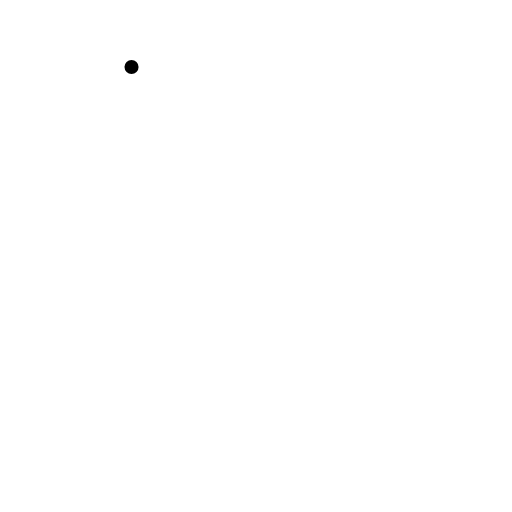
t = 0.00 s
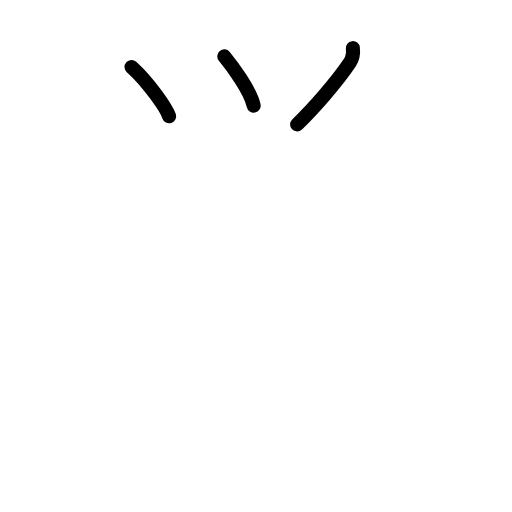
t = 2.60 s
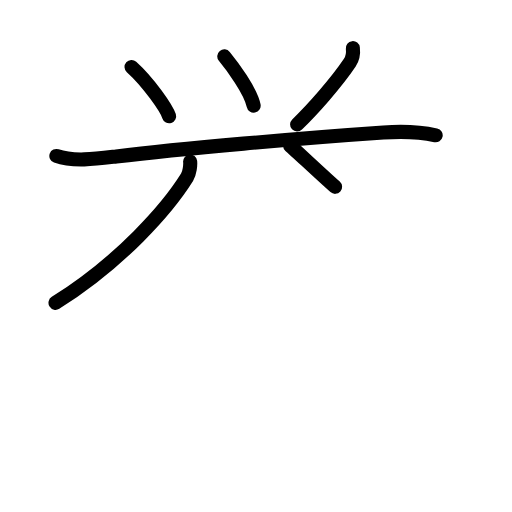
t = 5.20 s
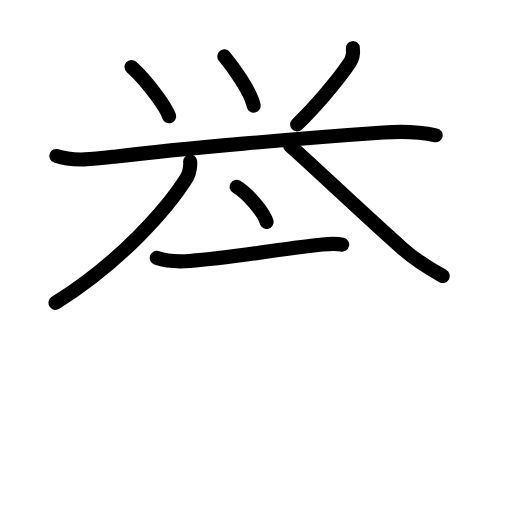
t = 7.80 s
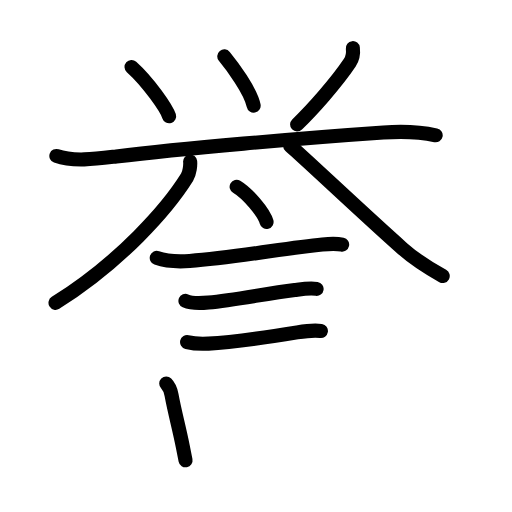
t = 10.40 s
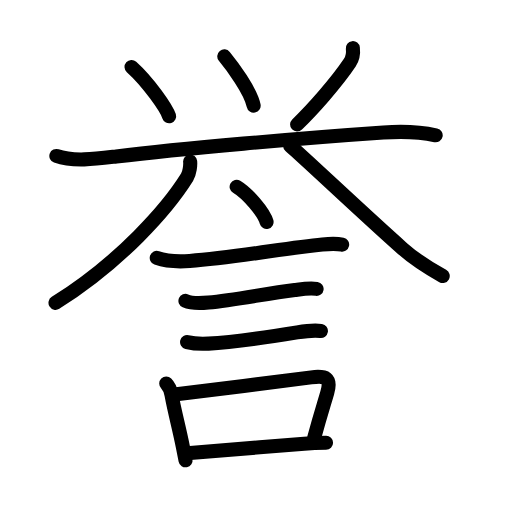
t = 13.00 s

The animated SVG that drew these frames (rendered in a browser with its animation timeline set to each time). Animation: 41 SMIL elements (animate=41); one cycle of 13.00 s.

<?xml version="1.0" encoding="UTF-8"?>
<!--
AniKanjiVG is licensed by CC-BY-SA Paul C. Sommerhoff (https://bitbucket.org/sommerhoff/anikanjivg).
AniKanjiVG uses KanjiVG which is licensed by CC-BY-SA Ulrich Apel (http://kanjivg.tagaini.net).
See also http://creativecommons.org/licenses/by-sa/3.0/
-->
<svg xmlns:kvg='http://kanjivg.tagaini.net' xmlns='http://www.w3.org/2000/svg' width='109' height='109' viewBox='0 0 109 109' style='fill:none;stroke:#000000;stroke-width:3;stroke-linecap:round;stroke-linejoin:round;' id="kvg:kanji_08a89"><g id="kvg:08a89" kvg:element="誉"><g id="kvg:08a89-g1" kvg:position="top" kvg:phon="つ+2+八"><g id="kvg:08a89-g2" kvg:element="⺍" kvg:original="つ"><path id="kvg:08a89-s1" kvg:type="㇔" d="M28,14.25c3.61,3.23,7.48,8.88,8,10.5"><animate attributeName="d" begin="0.0s" dur="1.0s" from="M28,14.25C28,14.25,28,14.25,28,14.25" to="M28,14.25c3.61,3.23,7.48,8.88,8,10.5" />
</path>
<path id="kvg:08a89-s2" kvg:type="㇔" d="M47.75,12c1.64,2,5.59,7.25,6.25,10.5"><animate attributeName="d" begin="1.0s" dur="1.0s" from="M47.75,12C47.75,12,47.75,12,47.75,12" to="M47.75,12c1.64,2,5.59,7.25,6.25,10.5" />
<animate attributeName="d" begin="0s" dur="1.0s" from="M-100,-100" to="M-100,-100" />
</path>
<path id="kvg:08a89-s3" kvg:type="㇒" d="M75.12,10.25c0.13,1.12,0,2.12-0.65,3.1c-2.88,4.29-7.97,10.02-11.22,13.15"><animate attributeName="d" begin="2.0s" dur="0.5s" from="M75.12,10.25C75.12,10.25,75.12,10.25,75.12,10.25" to="M75.12,10.25c0.13,1.12,0,2.12-0.65,3.1" />
<animate attributeName="d" begin="2.5s" dur="0.5s" from="M75.12,10.25c0.13,1.12,0,2.12-0.65,3.1c0,0,0,0,0,0,0" to="M75.12,10.25c0.13,1.12,0,2.12-0.65,3.1c-2.88,4.29-7.97,10.02-11.22,13.15" />
<animate attributeName="d" begin="0s" dur="2.0s" from="M-100,-100" to="M-100,-100" />
</path>
</g>
<path id="kvg:08a89-s4" kvg:type="㇐" d="M12,33.2c3.69,1.32,8.94,0.57,12.76,0.11c13.49-1.65,39.74-3.93,56.87-5.1c3.56-0.24,7.61-0.17,11.12,0.59"><animate attributeName="d" begin="3.0s" dur="0.3333333333333333s" from="M12,33.2C12,33.2,12,33.2,12,33.2" to="M12,33.2c3.69,1.32,8.94,0.57,12.76,0.11" />
<animate attributeName="d" begin="3.3333333333333335s" dur="0.3333333333333333s" from="M12,33.2c3.69,1.32,8.94,0.57,12.76,0.11c0,0,0,0,0,0,0" to="M12,33.2c3.69,1.32,8.94,0.57,12.76,0.11c13.49-1.65,39.74-3.93,56.87-5.1" />
<animate attributeName="d" begin="3.6666666666666665s" dur="0.3333333333333333s" from="M12,33.2c3.69,1.32,8.94,0.57,12.76,0.11c13.49-1.65,39.74-3.93,56.87-5.1c0,0,0,0,0,0,0" to="M12,33.2c3.69,1.32,8.94,0.57,12.76,0.11c13.49-1.65,39.74-3.93,56.87-5.1c3.56-0.24,7.61-0.17,11.12,0.59" />
<animate attributeName="d" begin="0s" dur="3.0s" from="M-100,-100" to="M-100,-100" />
</path>
<g id="kvg:08a89-g3" kvg:element="八"><g id="kvg:08a89-g4" kvg:position="left"><path id="kvg:08a89-s5" kvg:type="㇒" d="M40.48,34.39c0.08,0.71-0.1,2.44-0.66,3.35c-4.06,6.51-14.06,18.01-28,26.73"><animate attributeName="d" begin="4.0s" dur="0.5s" from="M40.48,34.39C40.48,34.39,40.48,34.39,40.48,34.39" to="M40.48,34.39c0.08,0.71-0.1,2.44-0.66,3.35" />
<animate attributeName="d" begin="4.5s" dur="0.5s" from="M40.48,34.39c0.08,0.71-0.1,2.44-0.66,3.35c0,0,0,0,0,0,0" to="M40.48,34.39c0.08,0.71-0.1,2.44-0.66,3.35c-4.06,6.51-14.06,18.01-28,26.73" />
<animate attributeName="d" begin="0s" dur="4.0s" from="M-100,-100" to="M-100,-100" />
</path>
</g>
<g id="kvg:08a89-g5" kvg:position="right"><path id="kvg:08a89-s6" kvg:type="㇏" d="M61.75,31c3.4,2.96,16.38,15.22,23.97,21.94c2.56,2.26,6.24,4.54,8.53,5.81"><animate attributeName="d" begin="5.0s" dur="0.5s" from="M61.75,31C61.75,31,61.75,31,61.75,31" to="M61.75,31c3.4,2.96,16.38,15.22,23.97,21.94" />
<animate attributeName="d" begin="5.5s" dur="0.5s" from="M61.75,31c3.4,2.96,16.38,15.22,23.97,21.94c0,0,0,0,0,0,0" to="M61.75,31c3.4,2.96,16.38,15.22,23.97,21.94c2.56,2.26,6.24,4.54,8.53,5.81" />
<animate attributeName="d" begin="0s" dur="5.0s" from="M-100,-100" to="M-100,-100" />
</path>
</g>
</g>
</g>
<g id="kvg:08a89-g6" kvg:element="言" kvg:position="bottom" kvg:radical="general"><path id="kvg:08a89-s7" kvg:type="㇔" d="M50.38,39.75c2.25,1.32,5.81,5.44,6.37,7.5"><animate attributeName="d" begin="6.0s" dur="1.0s" from="M50.38,39.75C50.38,39.75,50.38,39.75,50.38,39.75" to="M50.38,39.75c2.25,1.32,5.81,5.44,6.37,7.5" />
<animate attributeName="d" begin="0s" dur="6.0s" from="M-100,-100" to="M-100,-100" />
</path>
<path id="kvg:08a89-s8" kvg:type="㇐" d="M33.37,54.9c2.23,0.79,4.68,0.83,7,0.66c9.88-0.71,20.62-2.82,28.26-3.52c1.4-0.13,3.51-0.11,4.21,0.04"><animate attributeName="d" begin="7.0s" dur="0.3333333333333333s" from="M33.37,54.9C33.37,54.9,33.37,54.9,33.37,54.9" to="M33.37,54.9c2.23,0.79,4.68,0.83,7,0.66" />
<animate attributeName="d" begin="7.333333333333333s" dur="0.3333333333333333s" from="M33.37,54.9c2.23,0.79,4.68,0.83,7,0.66c0,0,0,0,0,0,0" to="M33.37,54.9c2.23,0.79,4.68,0.83,7,0.66c9.88-0.71,20.62-2.82,28.26-3.52" />
<animate attributeName="d" begin="7.666666666666667s" dur="0.3333333333333333s" from="M33.37,54.9c2.23,0.79,4.68,0.83,7,0.66c9.88-0.71,20.62-2.82,28.26-3.52c0,0,0,0,0,0,0" to="M33.37,54.9c2.23,0.79,4.68,0.83,7,0.66c9.88-0.71,20.62-2.82,28.26-3.52c1.4-0.13,3.51-0.11,4.21,0.04" />
<animate attributeName="d" begin="0s" dur="7.0s" from="M-100,-100" to="M-100,-100" />
</path>
<path id="kvg:08a89-s9" kvg:type="㇐" d="M39.48,64.06c1.39,0.6,3.41,0.48,4.9,0.34c5.52-0.51,11.91-1.85,18.38-2.67c1.52-0.19,3.12-0.45,4.64-0.23"><animate attributeName="d" begin="8.0s" dur="0.3333333333333333s" from="M39.48,64.06C39.48,64.06,39.48,64.06,39.48,64.06" to="M39.48,64.06c1.39,0.6,3.41,0.48,4.9,0.34" />
<animate attributeName="d" begin="8.333333333333334s" dur="0.3333333333333333s" from="M39.48,64.06c1.39,0.6,3.41,0.48,4.9,0.34c0,0,0,0,0,0,0" to="M39.48,64.06c1.39,0.6,3.41,0.48,4.9,0.34c5.52-0.51,11.91-1.85,18.38-2.67" />
<animate attributeName="d" begin="8.666666666666666s" dur="0.3333333333333333s" from="M39.48,64.06c1.39,0.6,3.41,0.48,4.9,0.34c5.52-0.51,11.91-1.85,18.38-2.67c0,0,0,0,0,0,0" to="M39.48,64.06c1.39,0.6,3.41,0.48,4.9,0.34c5.52-0.51,11.91-1.85,18.38-2.67c1.52-0.19,3.12-0.45,4.64-0.23" />
<animate attributeName="d" begin="0s" dur="8.0s" from="M-100,-100" to="M-100,-100" />
</path>
<path id="kvg:08a89-s10" kvg:type="㇐" d="M39.83,72.83c1.42,0.36,3.08,0.41,4.55,0.33c4.75-0.25,13.53-1.54,18.88-2.4c1.6-0.25,3.45-0.54,5.06-0.29"><animate attributeName="d" begin="9.0s" dur="0.3333333333333333s" from="M39.83,72.83C39.83,72.83,39.83,72.83,39.83,72.83" to="M39.83,72.83c1.42,0.36,3.08,0.41,4.55,0.33" />
<animate attributeName="d" begin="9.333333333333334s" dur="0.3333333333333333s" from="M39.83,72.83c1.42,0.36,3.08,0.41,4.55,0.33c0,0,0,0,0,0,0" to="M39.83,72.83c1.42,0.36,3.08,0.41,4.55,0.33c4.75-0.25,13.53-1.54,18.88-2.4" />
<animate attributeName="d" begin="9.666666666666666s" dur="0.3333333333333333s" from="M39.83,72.83c1.42,0.36,3.08,0.41,4.55,0.33c4.75-0.25,13.53-1.54,18.88-2.4c0,0,0,0,0,0,0" to="M39.83,72.83c1.42,0.36,3.08,0.41,4.55,0.33c4.75-0.25,13.53-1.54,18.88-2.4c1.6-0.25,3.45-0.54,5.06-0.29" />
<animate attributeName="d" begin="0s" dur="9.0s" from="M-100,-100" to="M-100,-100" />
</path>
<g id="kvg:08a89-g7" kvg:element="口"><path id="kvg:08a89-s11" kvg:type="㇑" d="M35.39,81.64c0.8,0.8,0.98,1.63,1.13,2.44c0.73,3.92,1.55,6.71,2.39,10.93c0.2,1.02,0.4,2.02,0.59,2.98"><animate attributeName="d" begin="10.0s" dur="0.3333333333333333s" from="M35.39,81.64C35.39,81.64,35.39,81.64,35.39,81.64" to="M35.39,81.64c0.8,0.8,0.98,1.63,1.13,2.44" />
<animate attributeName="d" begin="10.333333333333334s" dur="0.3333333333333333s" from="M35.39,81.64c0.8,0.8,0.98,1.63,1.13,2.44c0,0,0,0,0,0,0" to="M35.39,81.64c0.8,0.8,0.98,1.63,1.13,2.44c0.73,3.92,1.55,6.71,2.39,10.93" />
<animate attributeName="d" begin="10.666666666666666s" dur="0.3333333333333333s" from="M35.39,81.64c0.8,0.8,0.98,1.63,1.13,2.44c0.73,3.92,1.55,6.71,2.39,10.93c0,0,0,0,0,0,0" to="M35.39,81.64c0.8,0.8,0.98,1.63,1.13,2.44c0.73,3.92,1.55,6.71,2.39,10.93c0.2,1.02,0.4,2.02,0.59,2.98" />
<animate attributeName="d" begin="0s" dur="10.0s" from="M-100,-100" to="M-100,-100" />
</path>
<path id="kvg:08a89-s12" kvg:type="㇕b" d="M37.56,83.94c7.04-0.86,21.71-2.72,28.7-3.6c3.06-0.39,4.36,0.05,3.41,3.27c-0.84,2.88-1.44,4.62-2.75,9.47"><animate attributeName="d" begin="11.0s" dur="0.3333333333333333s" from="M37.56,83.94C37.56,83.94,37.56,83.94,37.56,83.94" to="M37.56,83.94c7.04-0.86,21.71-2.72,28.7-3.6" />
<animate attributeName="d" begin="11.333333333333334s" dur="0.3333333333333333s" from="M37.56,83.94c7.04-0.86,21.71-2.72,28.7-3.6c0,0,0,0,0,0,0" to="M37.56,83.94c7.04-0.86,21.71-2.72,28.7-3.6c3.06-0.39,4.36,0.05,3.41,3.27" />
<animate attributeName="d" begin="11.666666666666666s" dur="0.3333333333333333s" from="M37.56,83.94c7.04-0.86,21.71-2.72,28.7-3.6c3.06-0.39,4.36,0.05,3.41,3.27c0,0,0,0,0,0,0" to="M37.56,83.94c7.04-0.86,21.71-2.72,28.7-3.6c3.06-0.39,4.36,0.05,3.41,3.27c-0.84,2.88-1.44,4.62-2.75,9.47" />
<animate attributeName="d" begin="0s" dur="11.0s" from="M-100,-100" to="M-100,-100" />
</path>
<path id="kvg:08a89-s13" kvg:type="㇐b" d="M40.47,96.42c3.9-0.36,16.46-1.27,24.29-1.97c1.81-0.16,3.36-0.19,4.65-0.19"><animate attributeName="d" begin="12.0s" dur="0.5s" from="M40.47,96.42C40.47,96.42,40.47,96.42,40.47,96.42" to="M40.47,96.42c3.9-0.36,16.46-1.27,24.29-1.97" />
<animate attributeName="d" begin="12.5s" dur="0.5s" from="M40.47,96.42c3.9-0.36,16.46-1.27,24.29-1.97c0,0,0,0,0,0,0" to="M40.47,96.42c3.9-0.36,16.46-1.27,24.29-1.97c1.81-0.16,3.36-0.19,4.65-0.19" />
<animate attributeName="d" begin="0s" dur="12.0s" from="M-100,-100" to="M-100,-100" />
</path>
</g>
</g>
</g>
</svg>
